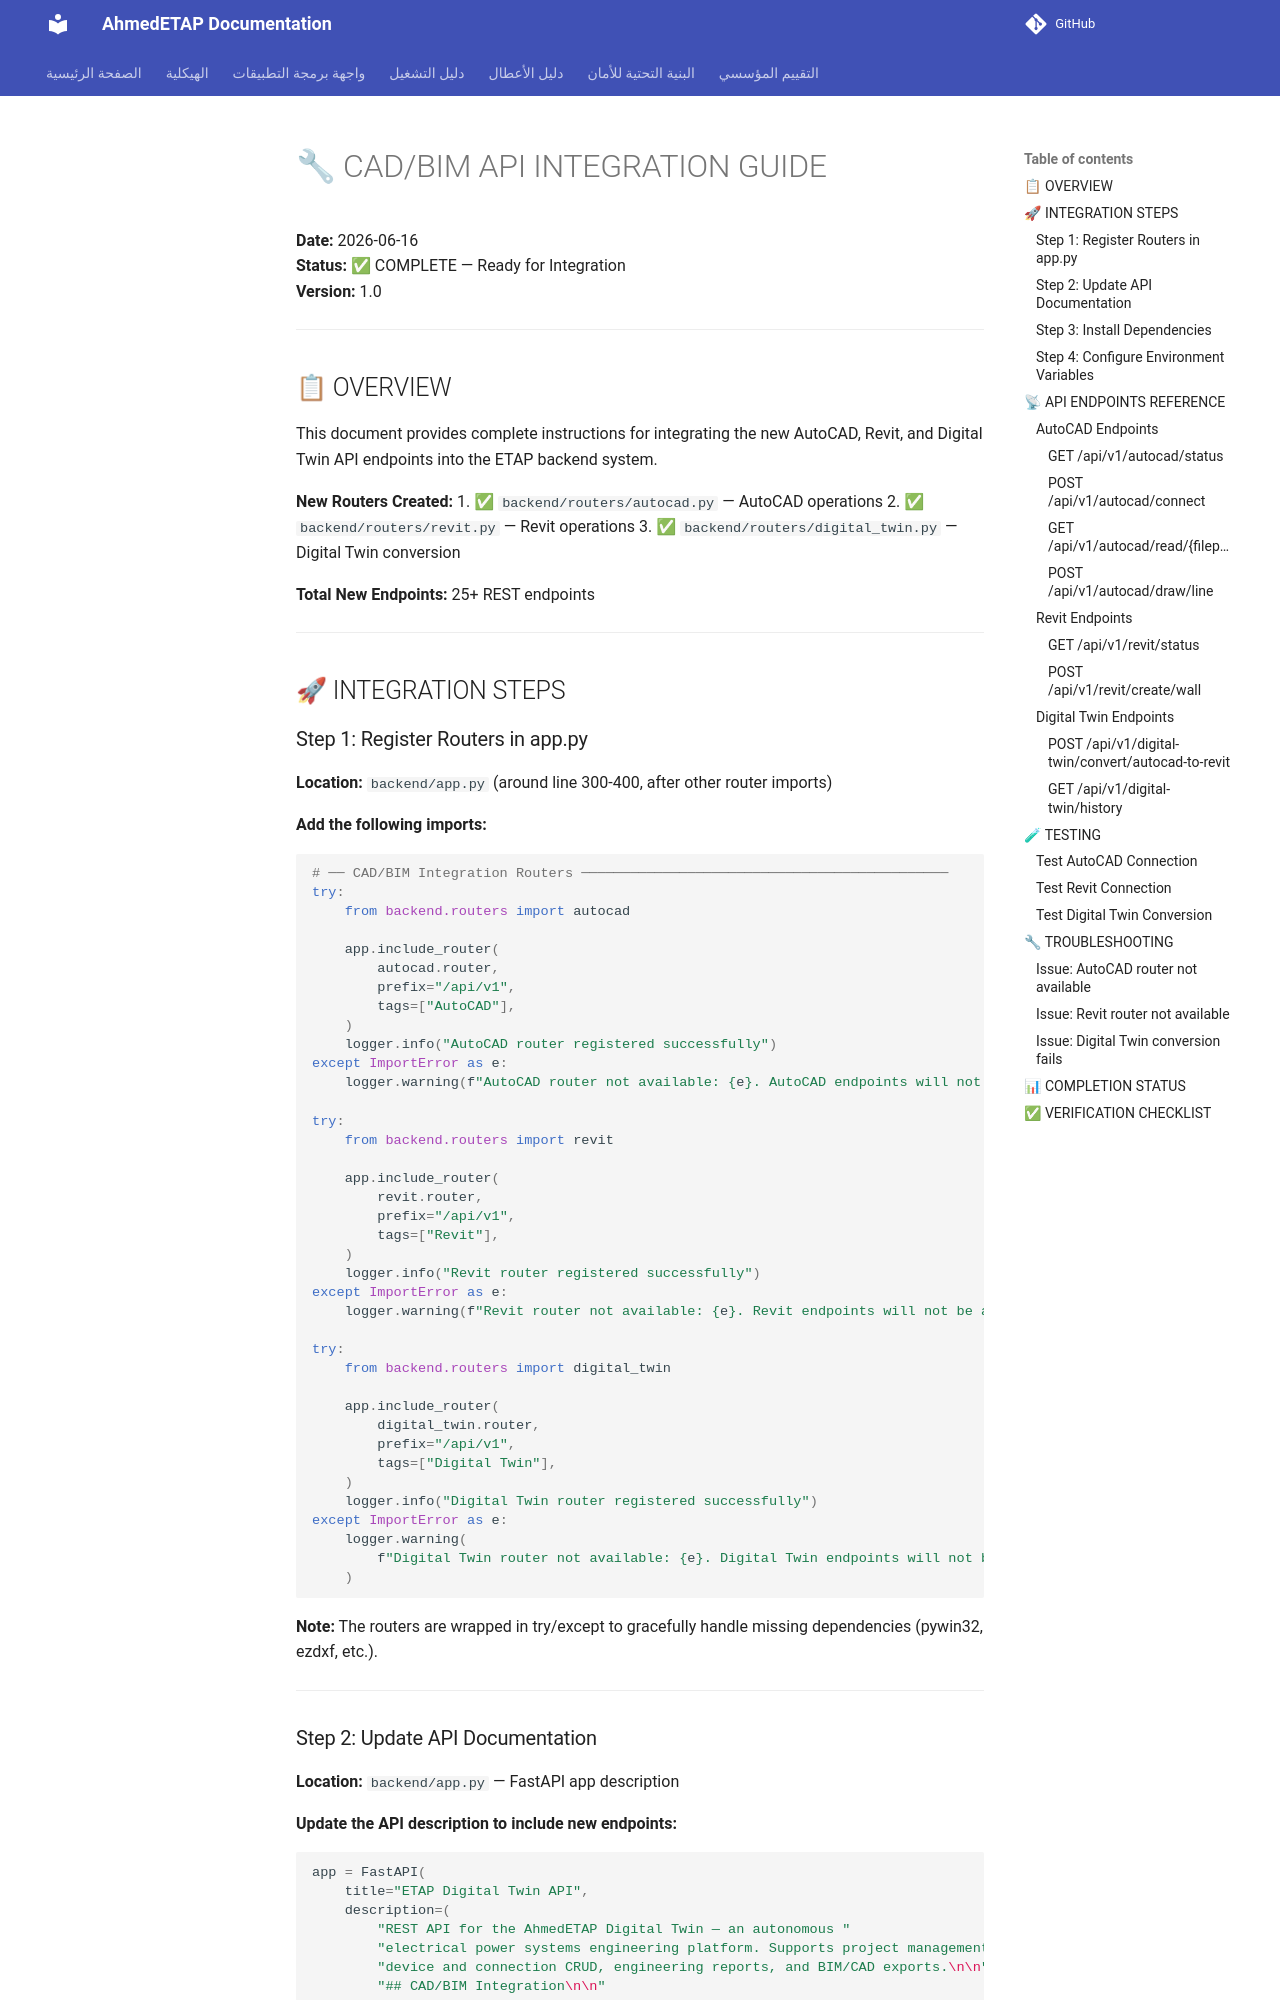

repository: ahmdelbaz28-ux/ETAP-AI-WORK- · page: generated/CAD_BIM_API_INTEGRATION_GUIDE/index.html · generator: mkdocs

# 🔧 CAD/BIM API INTEGRATION GUIDE

**Date:** 2026-06-16  
**Status:** ✅ COMPLETE — Ready for Integration  
**Version:** 1.0  

---

## 📋 OVERVIEW

This document provides complete instructions for integrating the new AutoCAD, Revit, and Digital Twin API endpoints into the ETAP backend system.

**New Routers Created:**
1. ✅ `backend/routers/autocad.py` — AutoCAD operations
2. ✅ `backend/routers/revit.py` — Revit operations
3. ✅ `backend/routers/digital_twin.py` — Digital Twin conversion

**Total New Endpoints:** 25+ REST endpoints

---

## 🚀 INTEGRATION STEPS

### Step 1: Register Routers in app.py

**Location:** `backend/app.py` (around line 300-400, after other router imports)

**Add the following imports:**

```python
# ── CAD/BIM Integration Routers ─────────────────────────────────────────────
try:
    from backend.routers import autocad

    app.include_router(
        autocad.router,
        prefix="/api/v1",
        tags=["AutoCAD"],
    )
    logger.info("AutoCAD router registered successfully")
except ImportError as e:
    logger.warning(f"AutoCAD router not available: {e}. AutoCAD endpoints will not be accessible.")

try:
    from backend.routers import revit

    app.include_router(
        revit.router,
        prefix="/api/v1",
        tags=["Revit"],
    )
    logger.info("Revit router registered successfully")
except ImportError as e:
    logger.warning(f"Revit router not available: {e}. Revit endpoints will not be accessible.")

try:
    from backend.routers import digital_twin

    app.include_router(
        digital_twin.router,
        prefix="/api/v1",
        tags=["Digital Twin"],
    )
    logger.info("Digital Twin router registered successfully")
except ImportError as e:
    logger.warning(
        f"Digital Twin router not available: {e}. Digital Twin endpoints will not be accessible."
    )
```

**Note:** The routers are wrapped in try/except to gracefully handle missing dependencies (pywin32, ezdxf, etc.).

---
